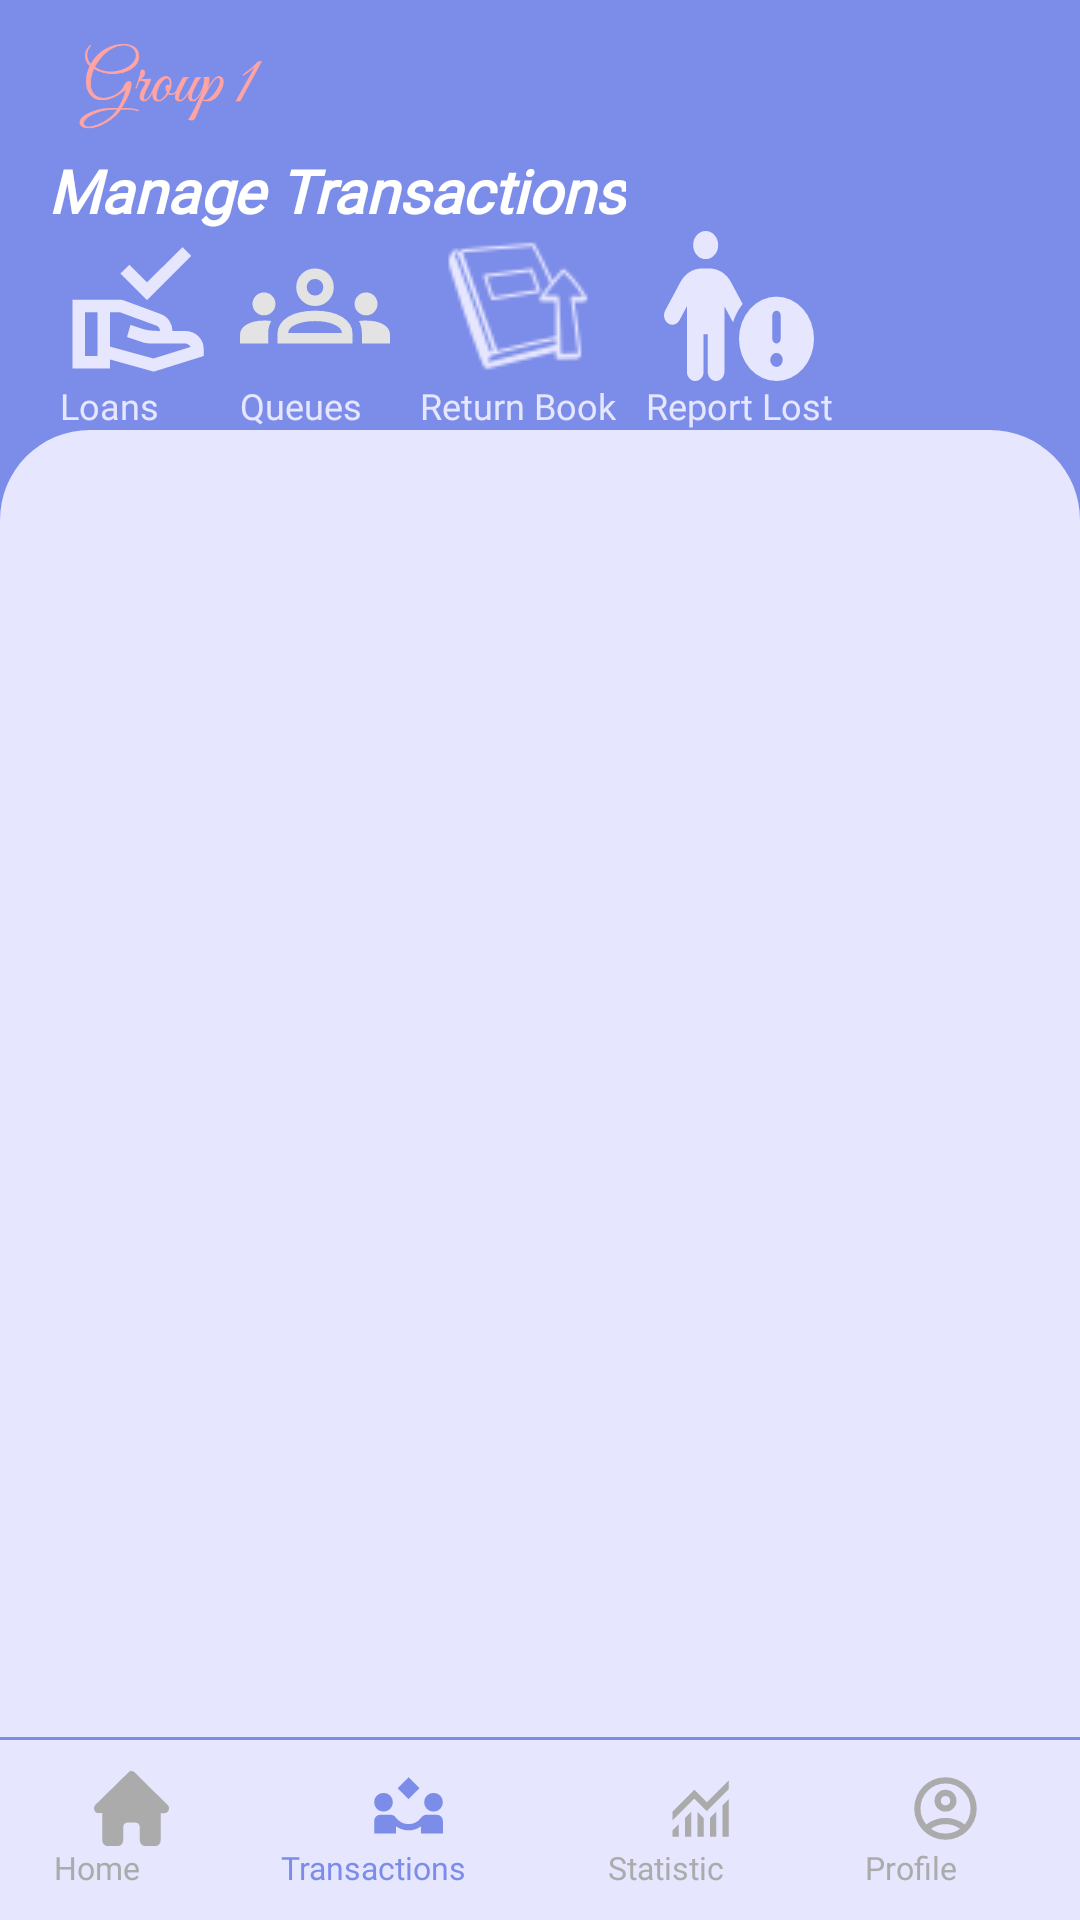

Write the Android layout XML for this screen, with the resource values it uses.
<!-- AndroidManifest.xml: application theme Theme.LibraryManagementSystem -->
<!-- res/layout/activity_manage_transaction.xml -->
<?xml version="1.0" encoding="utf-8"?>
<androidx.constraintlayout.widget.ConstraintLayout xmlns:android="http://schemas.android.com/apk/res/android"
    xmlns:app="http://schemas.android.com/apk/res-auto"
    xmlns:tools="http://schemas.android.com/tools"
    android:id="@+id/activity_manage_transaction"
    android:layout_width="match_parent"
    android:layout_height="match_parent"
    android:fitsSystemWindows="true"
    android:background="@color/light_blue">

    <LinearLayout
        android:id="@+id/linearLayout1"
        android:layout_width="match_parent"
        android:layout_height="wrap_content"
        android:orientation="horizontal"
        android:gravity="center|start"
        android:layout_marginTop="10dp"
        app:layout_constraintTop_toTopOf="parent"
        app:layout_constraintStart_toStartOf="parent"
        app:layout_constraintEnd_toEndOf="parent">

        <ImageView
            android:id="@+id/signature_logo_imgView"
            android:layout_width="wrap_content"
            android:layout_height="wrap_content"
            android:layout_marginStart="-24dp"
            android:src="@drawable/signature_logo"
            android:adjustViewBounds="true"
            android:maxWidth="160dp"
            android:maxHeight="160dp"
            android:scaleType="fitCenter"/>

        <View
            android:layout_width="160dp"
            android:layout_height="0dp"/>



        <View
            android:layout_width="24dp"
            android:layout_height="0dp"/>


    </LinearLayout>


    <TextView
        android:id="@+id/manageBookTV"
        android:layout_width="wrap_content"
        android:layout_height="wrap_content"
        android:layout_marginBottom="10dp"
        android:text="Manage Transactions"
        android:fontFamily="@font/inter_font"
        android:fontVariationSettings="'wght' 800"
        android:textStyle="italic|bold"
        android:textSize="20dp"
        android:textColor="@color/white"
        android:paddingStart="16dp"
        android:paddingTop="50dp"
        app:layout_constraintStart_toStartOf="parent"
        app:layout_constraintTop_toTopOf="parent" />

    <HorizontalScrollView
        android:id="@+id/section1"
        android:layout_width="match_parent"
        android:layout_height="wrap_content"
        app:layout_constraintTop_toBottomOf="@+id/manageBookTV"
        android:layout_marginBottom="10dp"
        android:layout_marginStart="20dp"
        android:layout_marginEnd="20dp">

        <LinearLayout
            android:layout_width="match_parent"
            android:layout_height="wrap_content"
            android:orientation="horizontal">

            <Button
                android:id="@+id/btnLoans"
                android:layout_width="wrap_content"
                android:layout_height="wrap_content"
                android:drawableTop="@drawable/loan_icon"
                android:background="@color/light_blue"
                android:drawableTint="@color/light_purple"
                android:text="Loans"
                android:textColor="@color/light_purple"
                android:fontVariationSettings="'wght' 800"
                android:fontFamily="@font/inter_font"
                android:textSize="12dp"
                android:layout_weight="1"
                android:layout_marginEnd="10dp"/>

            <Button
                android:id="@+id/btnQueues"
                android:layout_width="wrap_content"
                android:layout_height="wrap_content"
                android:drawableTop="@drawable/queues_icon"
                android:background="@color/light_blue"
                android:text="Queues"
                android:textColor="@color/light_purple"
                android:fontVariationSettings="'wght' 800"
                android:fontFamily="@font/inter_font"
                android:textSize="12dp"
                android:layout_weight="1"
                android:layout_marginEnd="10dp" />

            <Button
                android:id="@+id/btnReturnBook"
                android:layout_width="wrap_content"
                android:layout_height="wrap_content"
                android:drawableTop="@drawable/return_book"
                android:background="@color/light_blue"
                android:text="Return Book"
                android:textColor="@color/light_purple"
                android:fontVariationSettings="'wght' 800"
                android:fontFamily="@font/inter_font"
                android:textSize="12dp"
                android:layout_weight="1"
                android:layout_marginEnd="10dp"/>

            <Button
                android:id="@+id/btnReportLost"
                android:layout_width="wrap_content"
                android:layout_height="wrap_content"
                android:drawableTop="@drawable/report_lost_icon"
                android:background="@color/light_blue"
                android:drawableTint="@color/light_purple"
                android:text="Report Lost"
                android:textColor="@color/light_purple"
                android:fontVariationSettings="'wght' 800"
                android:fontFamily="@font/inter_font"
                android:textSize="12dp"
                android:layout_weight="1"
                android:layout_marginEnd="10dp"/>
        </LinearLayout>
    </HorizontalScrollView>

    <androidx.recyclerview.widget.RecyclerView
        android:id="@+id/fgTransaction"
        android:layout_width="0dp"
        android:layout_height="0dp"
        android:padding="10dp"
        android:background="@drawable/background_corner_radius"
        android:backgroundTint="@color/light_purple"
        app:layout_constraintTop_toBottomOf="@id/section1"
        app:layout_constraintBottom_toTopOf="@id/linearLayout2"
        app:layout_constraintStart_toStartOf="parent"
        app:layout_constraintEnd_toEndOf="parent" />

    <View
        android:layout_width="match_parent"
        android:layout_height="1dp"
        android:background="@color/light_blue"
        app:layout_constraintBottom_toTopOf="@id/linearLayout2"
        app:layout_constraintEnd_toEndOf="parent"
        app:layout_constraintStart_toStartOf="parent"/>

        <LinearLayout
            android:id="@+id/linearLayout2"
            android:layout_width="match_parent"
            android:layout_height="60dp"
            android:background="@color/light_purple"
            android:gravity="center"
            android:orientation="horizontal"
            app:layout_constraintBottom_toBottomOf="parent"
            app:layout_constraintEnd_toEndOf="parent"
            app:layout_constraintStart_toStartOf="parent">

            <Button
                android:id="@+id/libHomeBtn"
                android:layout_width="wrap_content"
                android:layout_height="wrap_content"
                android:layout_marginTop="3dp"
                android:layout_marginBottom="3dp"
                android:layout_marginRight="6dp"
                android:layout_marginLeft="12dp"
                android:padding="6dp"
                android:layout_weight="1"
                android:background="#00FFFFFF"
                android:drawableTop="@drawable/house_solid"
                android:drawableTint="@color/light_gray"
                android:text="Home"
                android:textColor="@color/light_gray"
                android:textAllCaps="false"
                android:fontFamily="@font/inter_font"
                android:fontVariationSettings="'wght' 800"
                android:textSize="32px"/>

            <Button
                android:id="@+id/libTransBtn"
                android:layout_width="wrap_content"
                android:layout_height="wrap_content"
                android:layout_weight="1"
                android:layout_marginTop="3dp"
                android:layout_marginBottom="3dp"
                android:layout_marginLeft="6dp"
                android:layout_marginRight="6dp"
                android:padding="6dp"
                android:background="#00FFFFFF"
                android:drawableTop="@drawable/transaction_icon"
                android:drawableTint="@color/light_blue"
                android:text="Transactions"
                android:textAllCaps="false"
                android:textColor="@color/light_blue"
                android:fontFamily="@font/inter_font"
                android:textSize="32px"
                android:fontVariationSettings="'wght' 800"/>

            <Button
                android:id="@+id/libStatBtn"
                android:layout_width="wrap_content"
                android:layout_height="wrap_content"
                android:layout_weight="1"
                android:layout_marginTop="3dp"
                android:layout_marginBottom="3dp"
                android:layout_marginLeft="6dp"
                android:layout_marginRight="6dp"
                android:padding="6dp"
                android:background="#00FFFFFF"
                android:drawableTop="@drawable/statistic_icon"
                android:drawableTint="@color/light_gray"
                android:text="Statistic"
                android:textAllCaps="false"
                android:textColor="@color/light_gray"
                android:fontFamily="@font/inter_font"
                android:textSize="32px"
                android:fontVariationSettings="'wght' 800"/>

        <Button
            android:id="@+id/libProfileBtn"
            android:layout_width="wrap_content"
            android:layout_height="wrap_content"
            android:layout_weight="1"
            android:layout_marginTop="3dp"
            android:layout_marginBottom="3dp"
            android:layout_marginRight="12dp"
            android:layout_marginLeft="6dp"
            android:padding="6dp"
            android:background="#00FFFFFF"
            android:drawableTop="@drawable/profile_icon"
            android:text="Profile"
            android:drawableTint="@color/light_gray"
            android:textAllCaps="false"
            android:textColor="@color/light_gray"
            android:fontFamily="@font/inter_font"
            android:textSize="32px"
            android:fontVariationSettings="'wght' 800"/>
    </LinearLayout>
</androidx.constraintlayout.widget.ConstraintLayout>
<!-- resources referenced by this layout -->
<resources>
  <color name="light_blue">#7C8DE9</color>
  <color name="light_gray">#ABABAB</color>
  <color name="light_purple">#E6E6FF</color>
  <color name="white">#FFFFFFFF</color>
  <!-- drawable background_corner_radius (drawable) -->
  <?xml version="1.0" encoding="utf-8"?>
  <shape xmlns:android="http://schemas.android.com/apk/res/android">
      <corners
          android:topLeftRadius="30dp"
          android:topRightRadius="30dp"/>
  </shape>
  <!-- drawable house_solid (drawable) -->
  <vector xmlns:android="http://schemas.android.com/apk/res/android" android:height="25dp" android:viewportHeight="512" android:viewportWidth="576" android:width="25dp">
        
      <path android:fillColor="#FF000000" android:pathData="M575.8,255.5c0,18 -15,32.1 -32,32.1l-32,0 0.7,160.2c0,2.7 -0.2,5.4 -0.5,8.1l0,16.2c0,22.1 -17.9,40 -40,40l-16,0c-1.1,0 -2.2,0 -3.3,-0.1c-1.4,0.1 -2.8,0.1 -4.2,0.1L416,512l-24,0c-22.1,0 -40,-17.9 -40,-40l0,-24 0,-64c0,-17.7 -14.3,-32 -32,-32l-64,0c-17.7,0 -32,14.3 -32,32l0,64 0,24c0,22.1 -17.9,40 -40,40l-24,0 -31.9,0c-1.5,0 -3,-0.1 -4.5,-0.2c-1.2,0.1 -2.4,0.2 -3.6,0.2l-16,0c-22.1,0 -40,-17.9 -40,-40l0,-112c0,-0.9 0,-1.9 0.1,-2.8l0,-69.7 -32,0c-18,0 -32,-14 -32,-32.1c0,-9 3,-17 10,-24L266.4,8c7,-7 15,-8 22,-8s15,2 21,7L564.8,231.5c8,7 12,15 11,24z"/>
      
  </vector>
  <!-- drawable report_lost_icon (drawable) -->
  <vector xmlns:android="http://schemas.android.com/apk/res/android" android:height="50dp" android:viewportHeight="512" android:viewportWidth="576" android:width="50dp">
        
      <path android:fillColor="#FF000000" android:pathData="M112,48a48,48 0,1 1,96 0,48 48,0 1,1 -96,0zM152,352l0,128c0,17.7 -14.3,32 -32,32s-32,-14.3 -32,-32l0,-223.1L59.4,304.5c-9.1,15.1 -28.8,20 -43.9,10.9s-20,-28.8 -10.9,-43.9l58.3,-97c17.4,-28.9 48.6,-46.6 82.3,-46.6l29.7,0c33.7,0 64.9,17.7 82.3,46.6l44.9,74.7c-16.1,17.6 -28.6,38.5 -36.6,61.5c-1.9,-1.8 -3.5,-3.9 -4.9,-6.3L232,256.9 232,480c0,17.7 -14.3,32 -32,32s-32,-14.3 -32,-32l0,-128 -16,0zM432,224a144,144 0,1 1,0 288,144 144,0 1,1 0,-288zM432,464a24,24 0,1 0,0 -48,24 24,0 1,0 0,48zM432,272c-8.8,0 -16,7.2 -16,16l0,80c0,8.8 7.2,16 16,16s16,-7.2 16,-16l0,-80c0,-8.8 -7.2,-16 -16,-16z"/>
      
  </vector>
  <!-- drawable statistic_icon (drawable) -->
  <vector xmlns:android="http://schemas.android.com/apk/res/android"
      android:width="25dp"
      android:height="25dp"
      android:viewportWidth="960"
      android:viewportHeight="960">
    <path
        android:pathData="M120,840v-80l80,-80v160h-80ZM280,840v-240l80,-80v320h-80ZM440,840v-320l80,81v239h-80ZM600,840v-239l80,-80v319h-80ZM760,840v-400l80,-80v480h-80ZM120,633v-113l280,-280 160,160 280,-280v113L560,513 400,353 120,633Z"
        android:fillColor="#e3e3e3"/>
  </vector>
  <!-- drawable transaction_icon (drawable) -->
  <vector xmlns:android="http://schemas.android.com/apk/res/android"
      android:width="25dp"
      android:height="25dp"
      android:viewportWidth="960"
      android:viewportHeight="960">
    <path
        android:pathData="M480,360 L340,220l140,-140 140,140 -140,140ZM40,800v-160q0,-34 23.5,-57t56.5,-23h131q20,0 38,10t29,27q29,39 71.5,61t90.5,22q49,0 91.5,-22t70.5,-61q13,-17 30.5,-27t36.5,-10h131q34,0 57,23t23,57v160L640,800v-91q-35,25 -75.5,38T480,760q-43,0 -84,-13.5T320,708v92L40,800ZM160,520q-50,0 -85,-35t-35,-85q0,-51 35,-85.5t85,-34.5q51,0 85.5,34.5T280,400q0,50 -34.5,85T160,520ZM800,520q-50,0 -85,-35t-35,-85q0,-51 35,-85.5t85,-34.5q51,0 85.5,34.5T920,400q0,50 -34.5,85T800,520Z"
        android:fillColor="#e3e3e3"/>
  </vector>
</resources>
